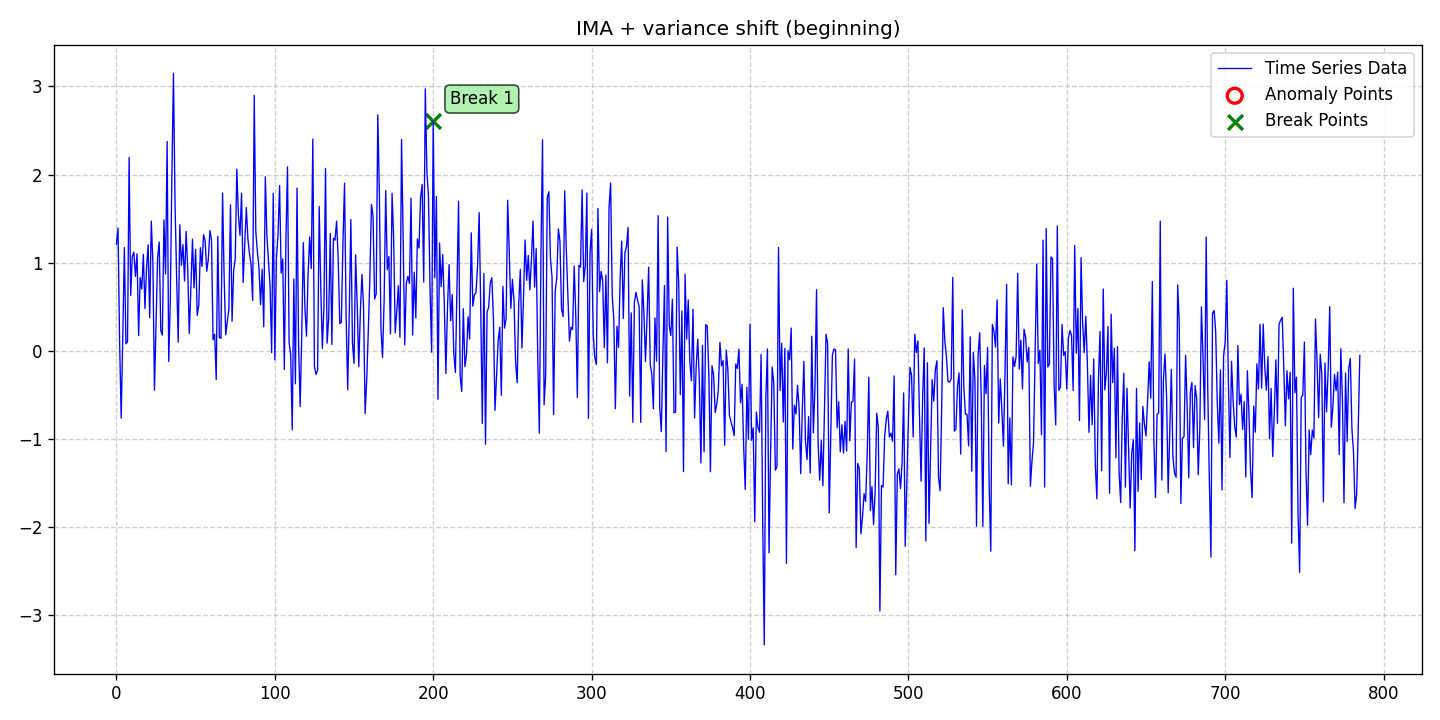

Source data for this figure (header and first rows):
date, data, stationary, det_lin_up, det_lin_down, det_quad, det_cubic, det_exp, det_damped, stoc_trend, volatility, single_seas, multiple_seas, point_anom_single, point_anom_multi, collect_anom, context_anom, mean_shift, var_shift, trend_shift, point_anom_count, point_anom_location, point_anom_point, collect_anom_count
2020-01-01, 1.21, 0, 0, 0, 0, 0, 0, 0, 1, 0, 0, 0, 0, 0, 0, 0, 0, 1, 0, 0, none, , 0
2020-01-02, 1.393, 0, 0, 0, 0, 0, 0, 0, 1, 0, 0, 0, 0, 0, 0, 0, 0, 1, 0, 0, none, , 0
2020-01-03, 0.1038, 0, 0, 0, 0, 0, 0, 0, 1, 0, 0, 0, 0, 0, 0, 0, 0, 1, 0, 0, none, , 0
2020-01-04, -0.7632, 0, 0, 0, 0, 0, 0, 0, 1, 0, 0, 0, 0, 0, 0, 0, 0, 1, 0, 0, none, , 0
2020-01-05, 0.1528, 0, 0, 0, 0, 0, 0, 0, 1, 0, 0, 0, 0, 0, 0, 0, 0, 1, 0, 0, none, , 0
2020-01-06, 1.171, 0, 0, 0, 0, 0, 0, 0, 1, 0, 0, 0, 0, 0, 0, 0, 0, 1, 0, 0, none, , 0
2020-01-07, 0.07968, 0, 0, 0, 0, 0, 0, 0, 1, 0, 0, 0, 0, 0, 0, 0, 0, 1, 0, 0, none, , 0
2020-01-08, 0.1029, 0, 0, 0, 0, 0, 0, 0, 1, 0, 0, 0, 0, 0, 0, 0, 0, 1, 0, 0, none, , 0
2020-01-09, 2.193, 0, 0, 0, 0, 0, 0, 0, 1, 0, 0, 0, 0, 0, 0, 0, 0, 1, 0, 0, none, , 0
2020-01-10, 0.6301, 0, 0, 0, 0, 0, 0, 0, 1, 0, 0, 0, 0, 0, 0, 0, 0, 1, 0, 0, none, , 0
2020-01-11, 1.071, 0, 0, 0, 0, 0, 0, 0, 1, 0, 0, 0, 0, 0, 0, 0, 0, 1, 0, 0, none, , 0
2020-01-12, 1.12, 0, 0, 0, 0, 0, 0, 0, 1, 0, 0, 0, 0, 0, 0, 0, 0, 1, 0, 0, none, , 0
2020-01-13, 0.8441, 0, 0, 0, 0, 0, 0, 0, 1, 0, 0, 0, 0, 0, 0, 0, 0, 1, 0, 0, none, , 0
2020-01-14, 1.101, 0, 0, 0, 0, 0, 0, 0, 1, 0, 0, 0, 0, 0, 0, 0, 0, 1, 0, 0, none, , 0
2020-01-15, 0.1726, 0, 0, 0, 0, 0, 0, 0, 1, 0, 0, 0, 0, 0, 0, 0, 0, 1, 0, 0, none, , 0
2020-01-16, 0.8309, 0, 0, 0, 0, 0, 0, 0, 1, 0, 0, 0, 0, 0, 0, 0, 0, 1, 0, 0, none, , 0
2020-01-17, 0.7017, 0, 0, 0, 0, 0, 0, 0, 1, 0, 0, 0, 0, 0, 0, 0, 0, 1, 0, 0, none, , 0
2020-01-18, 1.094, 0, 0, 0, 0, 0, 0, 0, 1, 0, 0, 0, 0, 0, 0, 0, 0, 1, 0, 0, none, , 0
2020-01-19, 0.4815, 0, 0, 0, 0, 0, 0, 0, 1, 0, 0, 0, 0, 0, 0, 0, 0, 1, 0, 0, none, , 0
2020-01-20, 0.9369, 0, 0, 0, 0, 0, 0, 0, 1, 0, 0, 0, 0, 0, 0, 0, 0, 1, 0, 0, none, , 0
2020-01-21, 1.202, 0, 0, 0, 0, 0, 0, 0, 1, 0, 0, 0, 0, 0, 0, 0, 0, 1, 0, 0, none, , 0
2020-01-22, 0.3763, 0, 0, 0, 0, 0, 0, 0, 1, 0, 0, 0, 0, 0, 0, 0, 0, 1, 0, 0, none, , 0
2020-01-23, 1.472, 0, 0, 0, 0, 0, 0, 0, 1, 0, 0, 0, 0, 0, 0, 0, 0, 1, 0, 0, none, , 0
2020-01-24, 1.011, 0, 0, 0, 0, 0, 0, 0, 1, 0, 0, 0, 0, 0, 0, 0, 0, 1, 0, 0, none, , 0
2020-01-25, -0.4454, 0, 0, 0, 0, 0, 0, 0, 1, 0, 0, 0, 0, 0, 0, 0, 0, 1, 0, 0, none, , 0
2020-01-26, 0.3314, 0, 0, 0, 0, 0, 0, 0, 1, 0, 0, 0, 0, 0, 0, 0, 0, 1, 0, 0, none, , 0
2020-01-27, 1.058, 0, 0, 0, 0, 0, 0, 0, 1, 0, 0, 0, 0, 0, 0, 0, 0, 1, 0, 0, none, , 0
2020-01-28, 1.235, 0, 0, 0, 0, 0, 0, 0, 1, 0, 0, 0, 0, 0, 0, 0, 0, 1, 0, 0, none, , 0
2020-01-29, 0.2289, 0, 0, 0, 0, 0, 0, 0, 1, 0, 0, 0, 0, 0, 0, 0, 0, 1, 0, 0, none, , 0
2020-01-30, 0.1791, 0, 0, 0, 0, 0, 0, 0, 1, 0, 0, 0, 0, 0, 0, 0, 0, 1, 0, 0, none, , 0
2020-01-31, 1.485, 0, 0, 0, 0, 0, 0, 0, 1, 0, 0, 0, 0, 0, 0, 0, 0, 1, 0, 0, none, , 0
2020-02-01, 0.8718, 0, 0, 0, 0, 0, 0, 0, 1, 0, 0, 0, 0, 0, 0, 0, 0, 1, 0, 0, none, , 0
2020-02-02, 2.374, 0, 0, 0, 0, 0, 0, 0, 1, 0, 0, 0, 0, 0, 0, 0, 0, 1, 0, 0, none, , 0
2020-02-03, -0.1197, 0, 0, 0, 0, 0, 0, 0, 1, 0, 0, 0, 0, 0, 0, 0, 0, 1, 0, 0, none, , 0
2020-02-04, 0.5669, 0, 0, 0, 0, 0, 0, 0, 1, 0, 0, 0, 0, 0, 0, 0, 0, 1, 0, 0, none, , 0
2020-02-05, 1.984, 0, 0, 0, 0, 0, 0, 0, 1, 0, 0, 0, 0, 0, 0, 0, 0, 1, 0, 0, none, , 0
2020-02-06, 3.147, 0, 0, 0, 0, 0, 0, 0, 1, 0, 0, 0, 0, 0, 0, 0, 0, 1, 0, 0, none, , 0
2020-02-07, 1.663, 0, 0, 0, 0, 0, 0, 0, 1, 0, 0, 0, 0, 0, 0, 0, 0, 1, 0, 0, none, , 0
2020-02-08, 0.8353, 0, 0, 0, 0, 0, 0, 0, 1, 0, 0, 0, 0, 0, 0, 0, 0, 1, 0, 0, none, , 0
2020-02-09, 0.09907, 0, 0, 0, 0, 0, 0, 0, 1, 0, 0, 0, 0, 0, 0, 0, 0, 1, 0, 0, none, , 0
2020-02-10, 1.43, 0, 0, 0, 0, 0, 0, 0, 1, 0, 0, 0, 0, 0, 0, 0, 0, 1, 0, 0, none, , 0
2020-02-11, 0.9697, 0, 0, 0, 0, 0, 0, 0, 1, 0, 0, 0, 0, 0, 0, 0, 0, 1, 0, 0, none, , 0
2020-02-12, 1.205, 0, 0, 0, 0, 0, 0, 0, 1, 0, 0, 0, 0, 0, 0, 0, 0, 1, 0, 0, none, , 0
2020-02-13, 0.7932, 0, 0, 0, 0, 0, 0, 0, 1, 0, 0, 0, 0, 0, 0, 0, 0, 1, 0, 0, none, , 0
2020-02-14, 1.355, 0, 0, 0, 0, 0, 0, 0, 1, 0, 0, 0, 0, 0, 0, 0, 0, 1, 0, 0, none, , 0
2020-02-15, 0.9303, 0, 0, 0, 0, 0, 0, 0, 1, 0, 0, 0, 0, 0, 0, 0, 0, 1, 0, 0, none, , 0
2020-02-16, 0.197, 0, 0, 0, 0, 0, 0, 0, 1, 0, 0, 0, 0, 0, 0, 0, 0, 1, 0, 0, none, , 0
2020-02-17, 0.709, 0, 0, 0, 0, 0, 0, 0, 1, 0, 0, 0, 0, 0, 0, 0, 0, 1, 0, 0, none, , 0
2020-02-18, 1.267, 0, 0, 0, 0, 0, 0, 0, 1, 0, 0, 0, 0, 0, 0, 0, 0, 1, 0, 0, none, , 0
2020-02-19, 0.7145, 0, 0, 0, 0, 0, 0, 0, 1, 0, 0, 0, 0, 0, 0, 0, 0, 1, 0, 0, none, , 0
2020-02-20, 1.151, 0, 0, 0, 0, 0, 0, 0, 1, 0, 0, 0, 0, 0, 0, 0, 0, 1, 0, 0, none, , 0
2020-02-21, 0.4014, 0, 0, 0, 0, 0, 0, 0, 1, 0, 0, 0, 0, 0, 0, 0, 0, 1, 0, 0, none, , 0
2020-02-22, 0.5212, 0, 0, 0, 0, 0, 0, 0, 1, 0, 0, 0, 0, 0, 0, 0, 0, 1, 0, 0, none, , 0
2020-02-23, 1.17, 0, 0, 0, 0, 0, 0, 0, 1, 0, 0, 0, 0, 0, 0, 0, 0, 1, 0, 0, none, , 0
2020-02-24, 0.9574, 0, 0, 0, 0, 0, 0, 0, 1, 0, 0, 0, 0, 0, 0, 0, 0, 1, 0, 0, none, , 0
2020-02-25, 1.317, 0, 0, 0, 0, 0, 0, 0, 1, 0, 0, 0, 0, 0, 0, 0, 0, 1, 0, 0, none, , 0
2020-02-26, 1.25, 0, 0, 0, 0, 0, 0, 0, 1, 0, 0, 0, 0, 0, 0, 0, 0, 1, 0, 0, none, , 0
2020-02-27, 0.9031, 0, 0, 0, 0, 0, 0, 0, 1, 0, 0, 0, 0, 0, 0, 0, 0, 1, 0, 0, none, , 0
2020-02-28, 1.038, 0, 0, 0, 0, 0, 0, 0, 1, 0, 0, 0, 0, 0, 0, 0, 0, 1, 0, 0, none, , 0
2020-02-29, 1.365, 0, 0, 0, 0, 0, 0, 0, 1, 0, 0, 0, 0, 0, 0, 0, 0, 1, 0, 0, none, , 0
... 726 more rows
